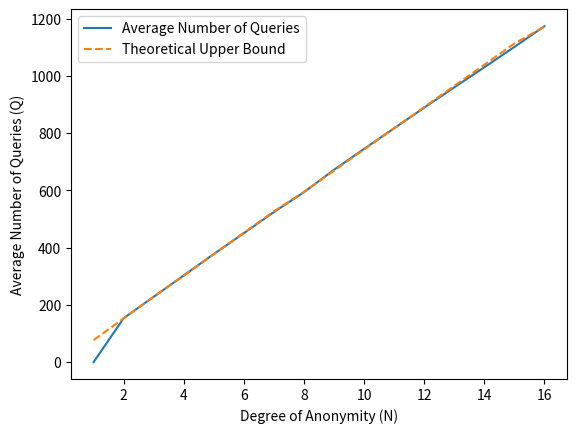

Python code for this plot:
import matplotlib.pyplot as plt
import math


x = range(1,17)
y = [0,153.5, 228.3, 303, 377.7, 450.6, 524.3, 593.8, 672, 745, 817,889, 960, 1030, 1101, 1173.5]
z = []
for i in x:
    z.append(i*(77-math.floor(math.log(i,2))) + math.floor(math.log(i,2)))
p1 = plt.plot(x,y)
p2 = plt.plot(x,z, '--')
plt.xlabel('Degree of Anonymity (N)')
plt.ylabel('Average Number of Queries (Q)')
plt.legend((p1[0],p2[0]),('Average Number of Queries', 'Theoretical Upper Bound'))
plt.show()